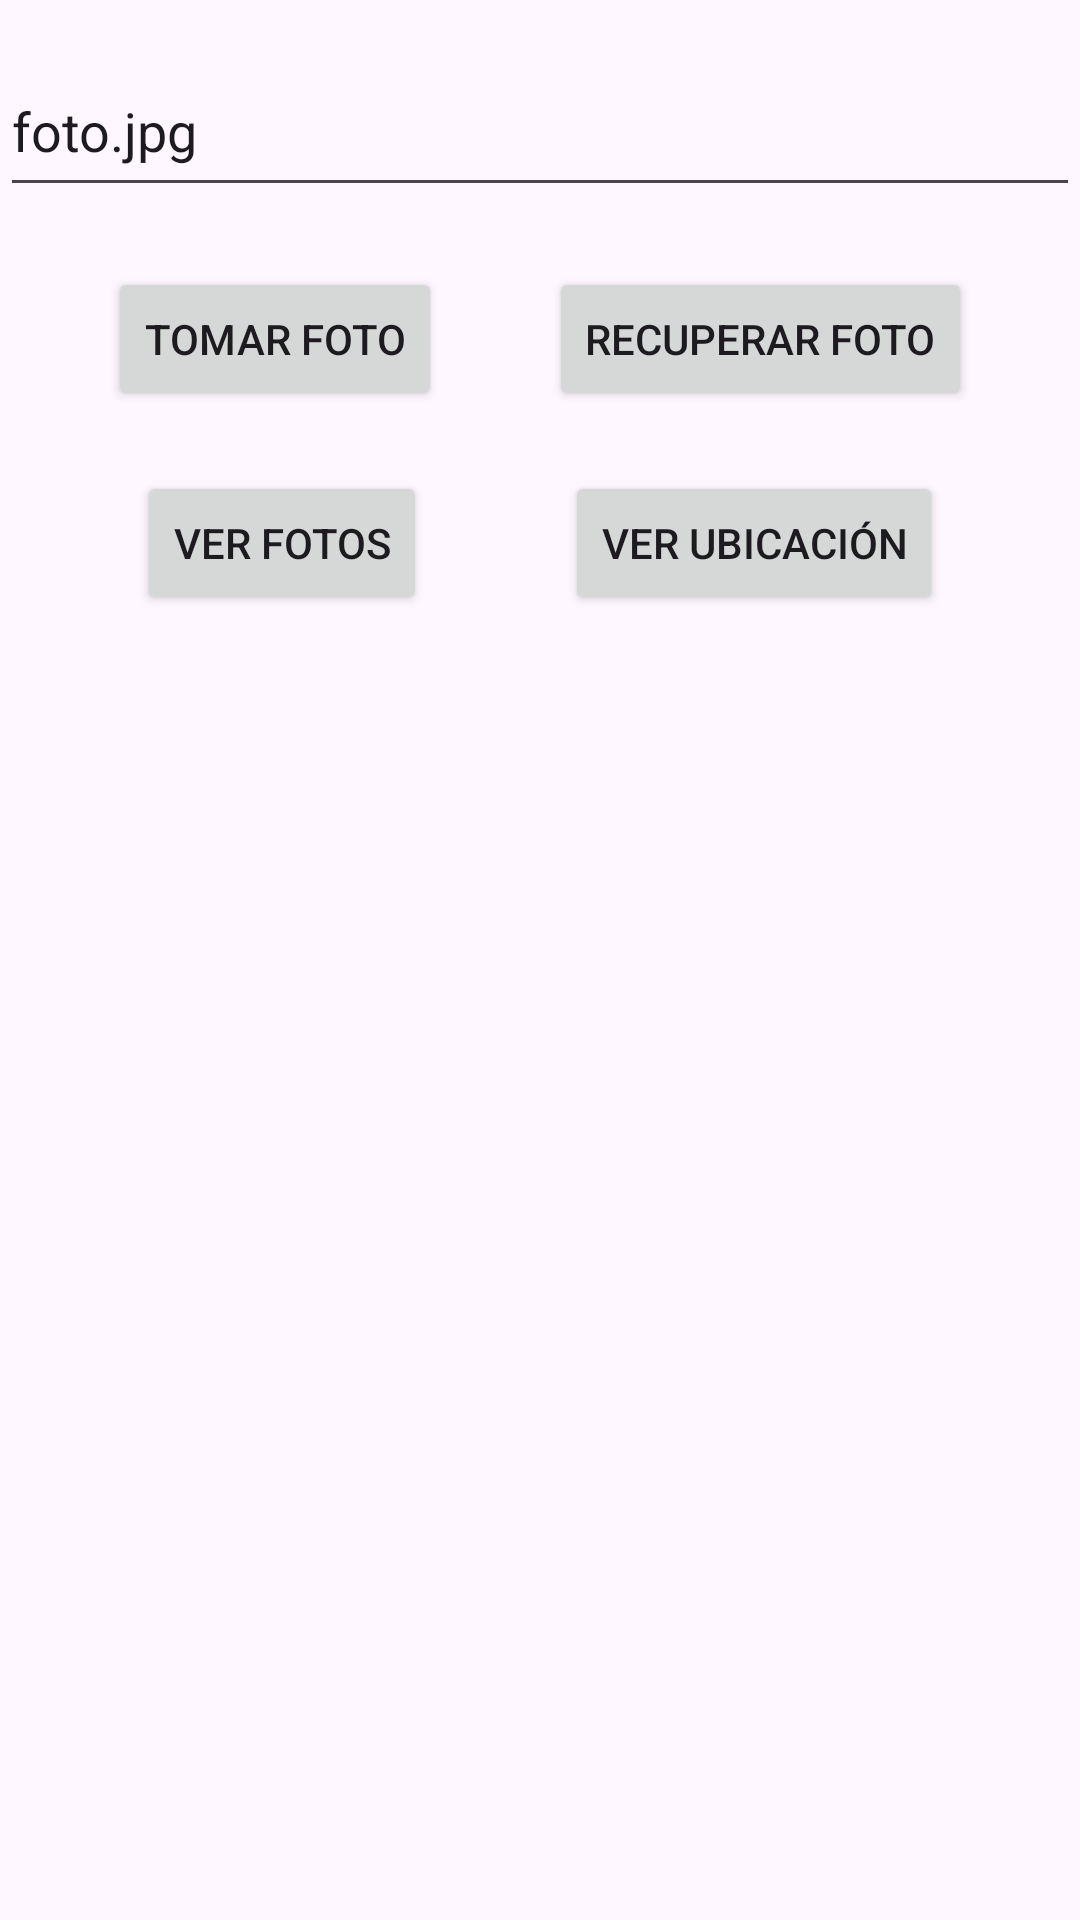

Produce the Android XML layout that renders to this screen, including the resource entries it uses.
<!-- AndroidManifest.xml: application theme Theme.GeoPhotoApplication -->
<!-- res/layout/activity_main.xml -->
<?xml version="1.0" encoding="utf-8"?>
<androidx.constraintlayout.widget.ConstraintLayout xmlns:android="http://schemas.android.com/apk/res/android"
    xmlns:app="http://schemas.android.com/apk/res-auto"
    xmlns:tools="http://schemas.android.com/tools"
    android:id="@+id/main"
    android:layout_width="match_parent"
    android:layout_height="match_parent"
    tools:context=".MainActivity">

    <EditText
        android:id="@+id/et1"
        android:layout_width="0dp"
        android:layout_height="wrap_content"
        android:layout_marginTop="15dp"
        android:ems="10"
        android:hint="Nombre foto"
        android:inputType="text"
        android:minHeight="54dp"
        android:text="foto.jpg"
        app:layout_constraintEnd_toEndOf="parent"
        app:layout_constraintStart_toStartOf="parent"
        app:layout_constraintTop_toTopOf="parent" />

    <Button
        android:id="@+id/btomar"
        android:layout_width="wrap_content"
        android:layout_height="wrap_content"
        android:layout_marginTop="20dp"
        android:onClick="tomarFoto"
        android:text="Tomar foto"
        app:layout_constraintEnd_toStartOf="@+id/brecuperar"
        app:layout_constraintStart_toStartOf="parent"
        app:layout_constraintTop_toBottomOf="@+id/et1" />

    <Button
        android:id="@+id/brecuperar"
        android:layout_width="wrap_content"
        android:layout_height="wrap_content"
        android:layout_marginTop="20dp"
        android:onClick="recuperarFoto"
        android:text="Recuperar foto"
        app:layout_constraintEnd_toEndOf="parent"
        app:layout_constraintStart_toEndOf="@+id/btomar"
        app:layout_constraintTop_toBottomOf="@+id/et1" />

    <Button
        android:id="@+id/bver"
        android:layout_width="wrap_content"
        android:layout_height="wrap_content"
        android:layout_marginTop="20dp"
        android:onClick="ver"
        android:text="Ver fotos"
        app:layout_constraintEnd_toStartOf="@+id/bubicacion"
        app:layout_constraintStart_toStartOf="parent"
        app:layout_constraintTop_toBottomOf="@+id/btomar" />

    <Button
        android:id="@+id/bubicacion"
        android:layout_width="wrap_content"
        android:layout_height="wrap_content"
        android:layout_marginTop="20dp"
        android:onClick="verUbicacion"
        android:text="Ver ubicación"
        app:layout_constraintEnd_toEndOf="parent"
        app:layout_constraintStart_toEndOf="@+id/bver"
        app:layout_constraintTop_toBottomOf="@+id/brecuperar" />

    <ImageView
        android:id="@+id/imageView"
        android:layout_width="0dp"
        android:layout_height="0dp"
        android:layout_marginTop="20dp"
        android:layout_marginBottom="16dp"
        app:layout_constraintBottom_toBottomOf="parent"
        app:layout_constraintEnd_toEndOf="parent"
        app:layout_constraintStart_toStartOf="parent"
        app:layout_constraintTop_toBottomOf="@+id/bver"
        app:srcCompat="@mipmap/ic_launcher" />

</androidx.constraintlayout.widget.ConstraintLayout>
<!-- resources referenced by this layout -->
<resources>
  <style name="Theme.GeoPhotoApplication" parent="Base.Theme.GeoPhotoApplication" />
  <style name="Base.Theme.GeoPhotoApplication" parent="Theme.Material3.DayNight.NoActionBar">
          
          
      </style>
</resources>
